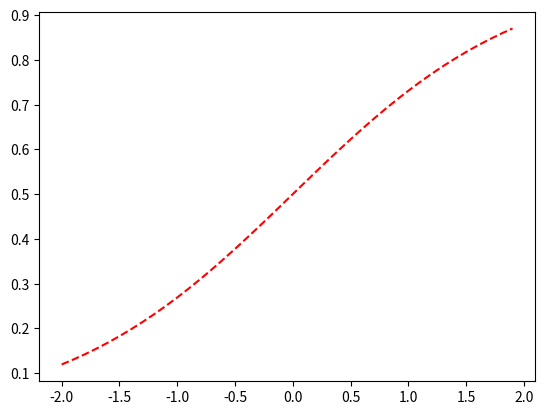

Write the Python code that produced this figure.
import math
import numpy as np
import matplotlib.pyplot as plt
# plt.plot([1,2,3,4], [1,4,9,16], 'ro')
# plt.ylabel("some numbers")
# plt.show()


# plt.plot([1,2,3,4], [1,4,9,16])
# plt.ylabel("some numbers")
# plt.axis([0, 10, 0, 10])
# plt.show()

# t = np.arange(0., 5., 0.2)
# plt.axis([0,8, 0, 80])
# plt.plot(t, t, 'r--', t, t**2, 'bs', t**3, 'g^')
# plt.show()

# x = np.arange(0., 10, 0.1)
# line = plt.plot(x, np.sin(x), 'r--')
# plt.setp(line, color='b', linewidth=2.0)
# plt.show()

def f(t):
    return np.exp(-t) * np.cos(2*np.pi*t)

# t1 = np.arange(0.0, 5.0, 0.1)
# t2 = np.arange(0.0, 5.0, 0.02)
#
# plt.figure(1)
# plt.subplot(211)
# plt.plot(t1, f(t1), 'bo', t2, f(t2), 'k')
# plt.subplot(212)
# plt.plot(t2, np.cos(2*np.pi*t2), 'r--')
#
# x = np.arange(0.0, 10.0, 0.1)
# plt.figure(2)
# plt.plot(x, x)
# plt.show()


def sig_mod(x_vec):
    return  1 / (1 + math.e ** (-1 * x_vec))


if __name__ == '__main__':
    x = np.arange(-2.0, 2.0, 0.1)

    plt.plot(x, sig_mod(x), "r--")
    plt.show()
